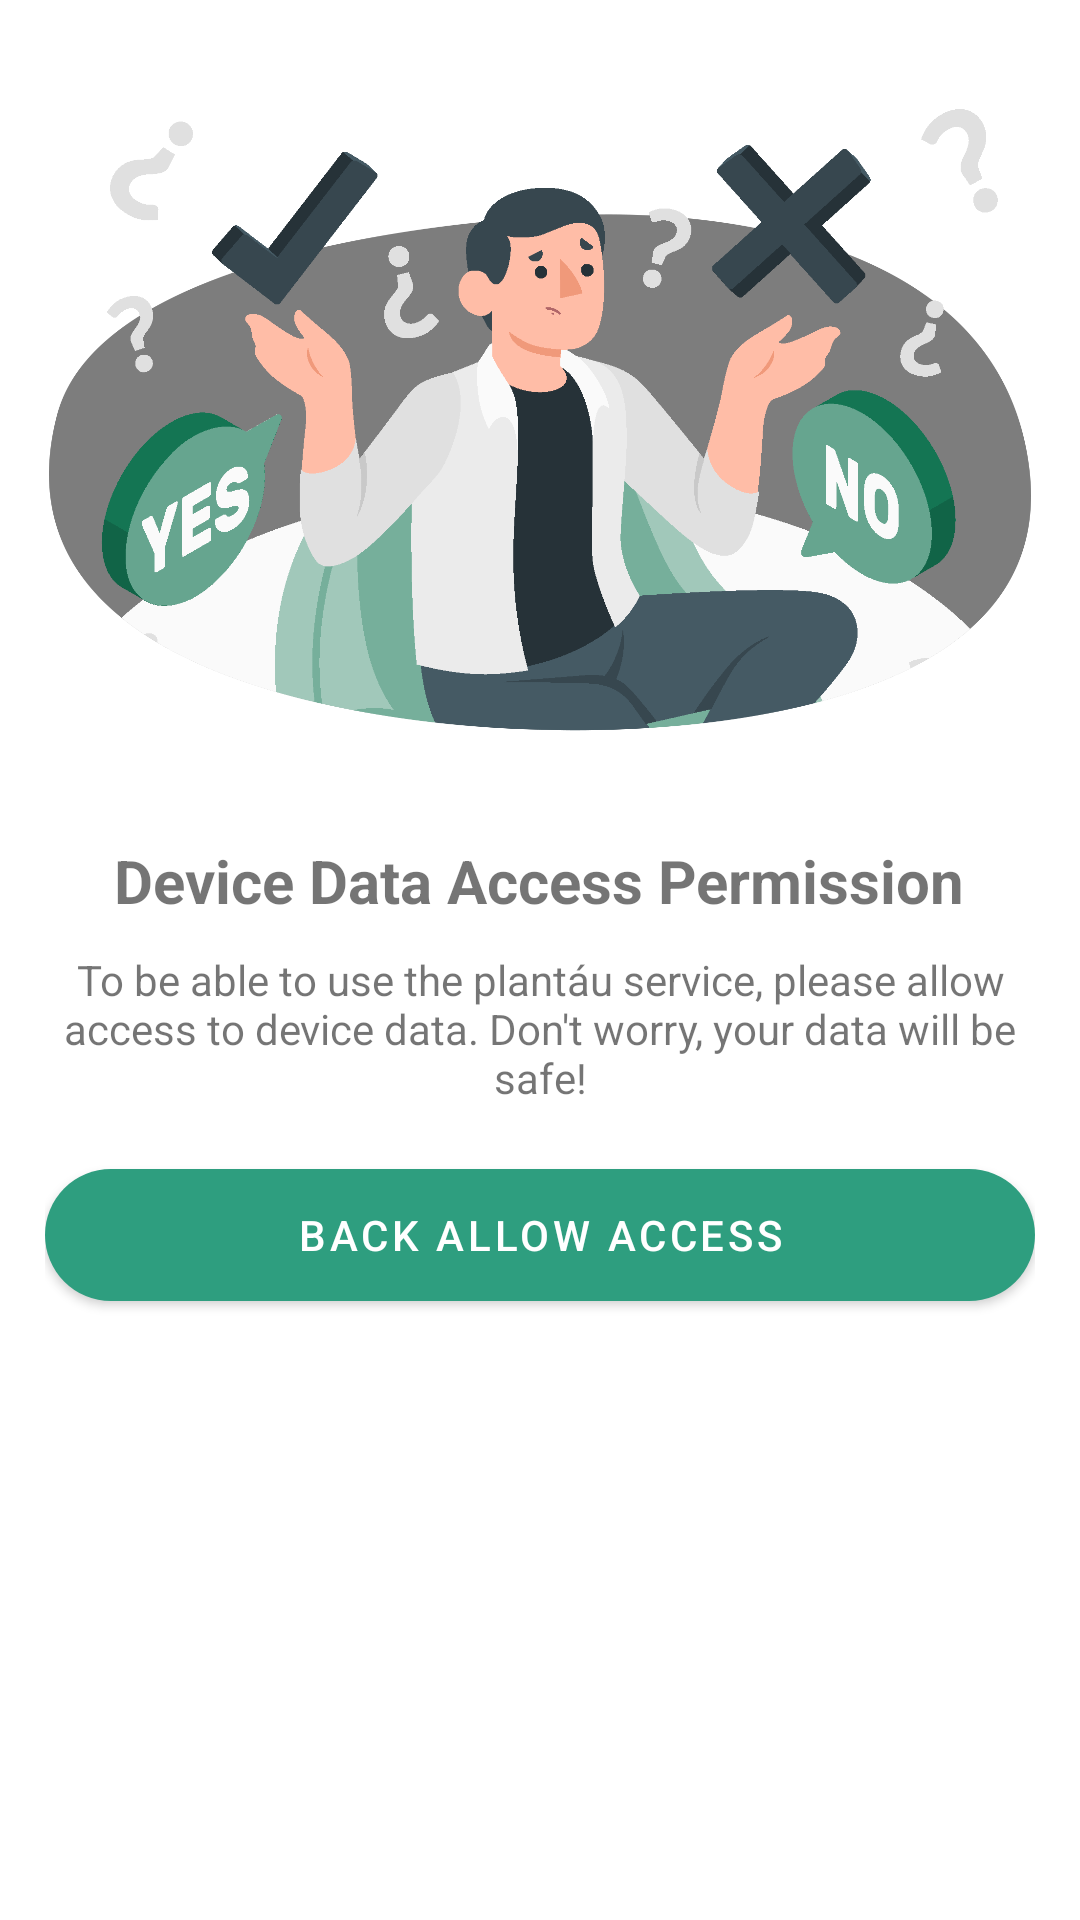

The Android layout XML behind this screen, and the referenced resources:
<!-- AndroidManifest.xml: application theme Theme.Simpel -->
<!-- res/layout/layout_bottom_sheet_forced.xml -->
<?xml version="1.0" encoding="utf-8"?>
<LinearLayout xmlns:android="http://schemas.android.com/apk/res/android"
    xmlns:app="http://schemas.android.com/apk/res-auto"
    android:orientation="vertical"
    android:layout_width="match_parent"
    android:layout_height="match_parent">

    <LinearLayout
        android:layout_width="match_parent"
        android:layout_height="wrap_content"
        android:layout_margin="15dp"
        android:orientation="vertical">

        <ImageView
            android:layout_width="match_parent"
            android:layout_height="250dp"
            android:layout_gravity="center"
            android:layout_marginBottom="15dp"
            android:src="@drawable/img_yes_or_no_amico" />

        <TextView
            android:layout_width="wrap_content"
            android:layout_height="wrap_content"
            android:layout_gravity="center"
            android:layout_marginBottom="10dp"
            android:text="@string/title_permission"
            android:textSize="20sp"
            android:textStyle="bold"/>

        <TextView
            android:layout_width="wrap_content"
            android:layout_height="wrap_content"
            android:layout_marginBottom="15dp"
            android:layout_gravity="center"
            android:text="@string/text_forced"
            android:textAlignment="center"/>

        <Button
            android:id="@+id/back_to_allow"
            android:layout_width="match_parent"
            android:layout_height="?actionBarSize"
            android:text="@string/back_allow_access"
            app:cornerRadius="50dp"
            style="@style/Widget.MaterialComponents.Button"/>

    </LinearLayout>

</LinearLayout>
<!-- resources referenced by this layout -->
<resources>
  <!-- drawable img_yes_or_no_amico: png bitmap (drawable, 86317 bytes) -->
  <string name="back_allow_access">Back Allow Access</string>
  <string name="text_forced">To be able to use the plantáu service, please allow access to device data. Don\'t worry, your data will be safe!</string>
  <string name="title_permission">Device Data Access Permission</string>
  <style name="Theme.Simpel" parent="Theme.MaterialComponents.DayNight.DarkActionBar">
          
          <item name="colorPrimary">@color/green_500</item>
          <item name="colorPrimaryVariant">@color/green_700</item>
          <item name="colorOnPrimary">@color/white</item>
          
          <item name="colorSecondary">@color/teal_200</item>
          <item name="colorSecondaryVariant">@color/teal_700</item>
          <item name="colorOnSecondary">@color/black</item>
          
          <item name="android:statusBarColor">?attr/colorPrimaryVariant</item>
          
      </style>
  <color name="green_500">#FF2e9e7f</color>
  <color name="green_700">#FF147553</color>
  <color name="white">#FFFFFFFF</color>
  <color name="teal_200">#FF03DAC5</color>
  <color name="teal_700">#FF018786</color>
  <color name="black">#FF000000</color>
</resources>
